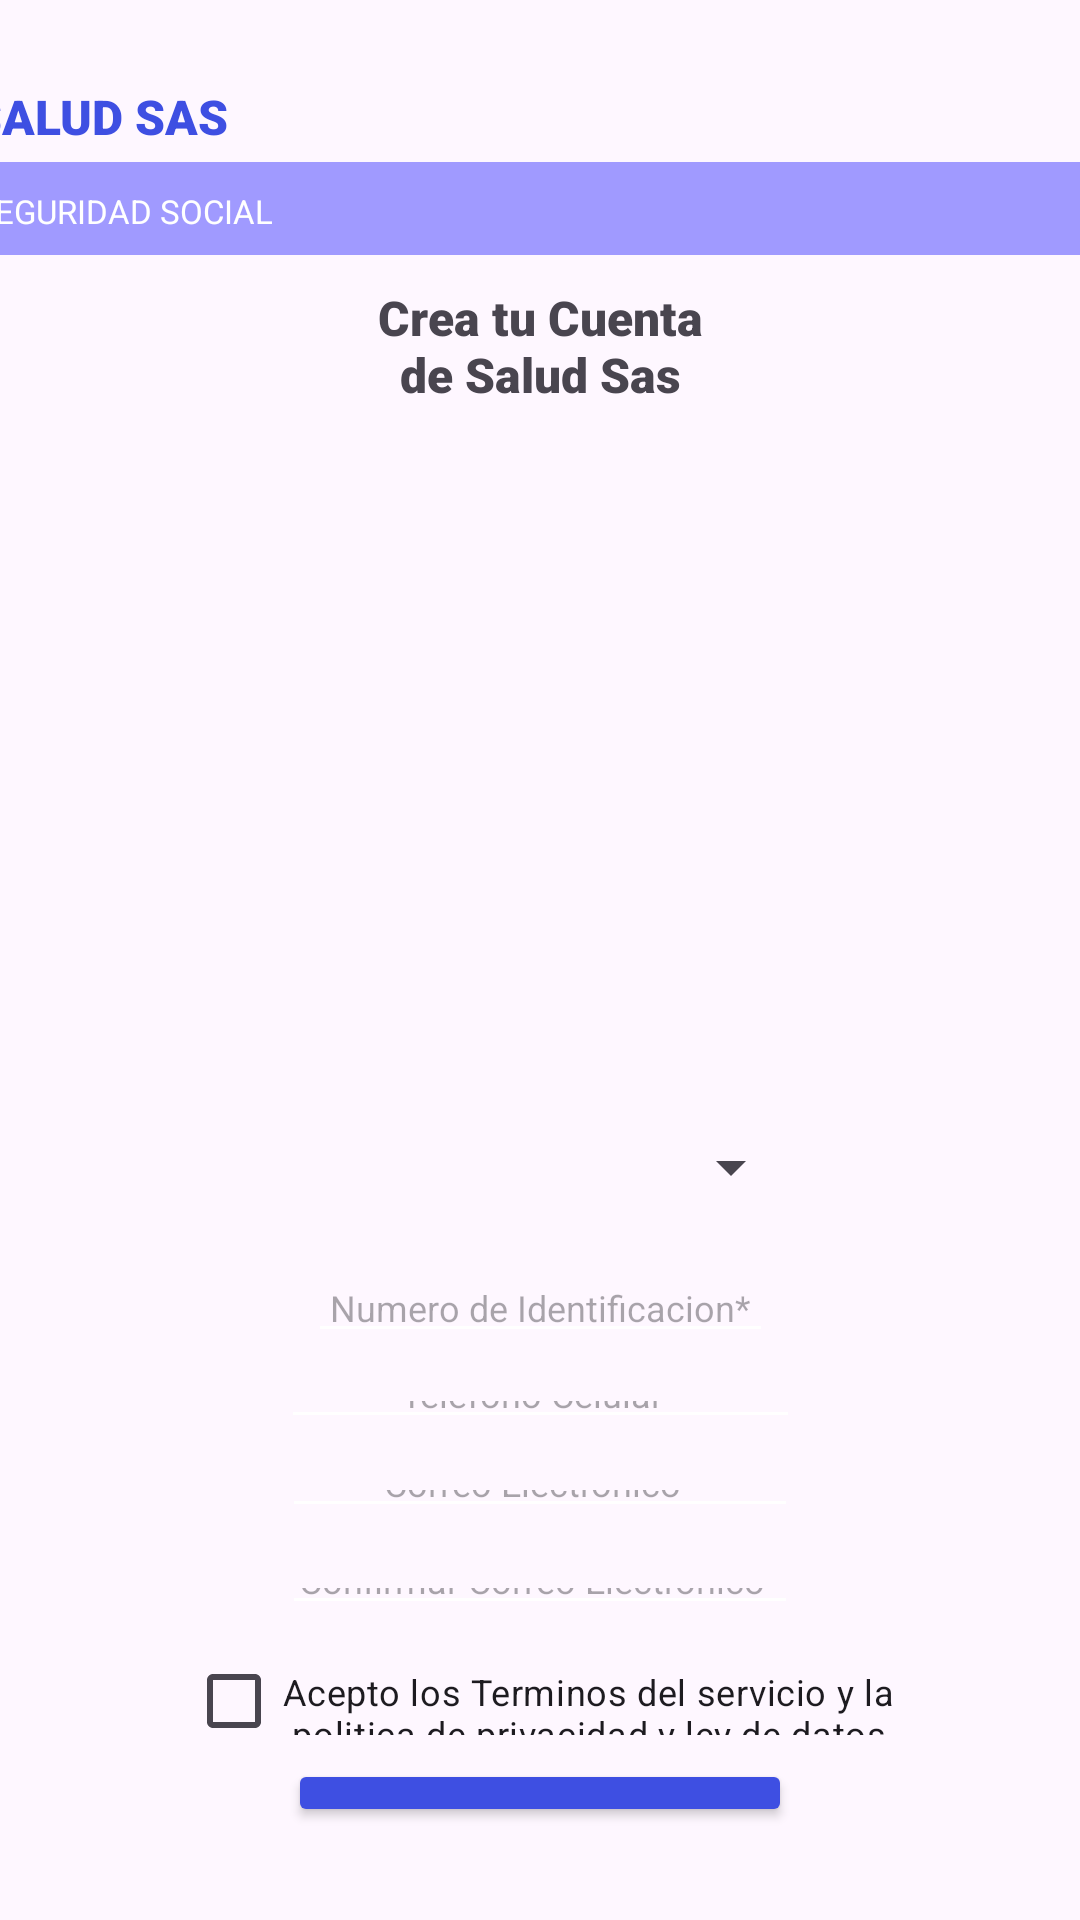

Here is an Android app screen rendered from its layout file. Give the layout XML and the strings, colors and styles it references.
<!-- AndroidManifest.xml: application theme Theme.SALUDSASS -->
<!-- res/layout/activity_create_account_person.xml -->
<?xml version="1.0" encoding="utf-8"?>
<androidx.constraintlayout.widget.ConstraintLayout xmlns:android="http://schemas.android.com/apk/res/android"
    xmlns:app="http://schemas.android.com/apk/res-auto"
    xmlns:tools="http://schemas.android.com/tools"
    android:id="@+id/main"
    android:layout_width="match_parent"
    android:layout_height="match_parent"
    tools:context=".createAccountPerson">

    <TextView
        android:id="@+id/textView8"
        android:layout_width="97dp"
        android:layout_height="26dp"
        android:layout_marginStart="15dp"
        android:layout_marginTop="28dp"
        android:fontFamily="sans-serif-black"
        android:text="SALUD SAS"
        android:textColor="@color/blue"
        android:textColorLink="@color/blue"
        android:textSize="16dp"
        android:textStyle="bold"
        app:layout_constraintBottom_toTopOf="@+id/linearLayout"
        app:layout_constraintStart_toStartOf="@+id/linearLayout"
        app:layout_constraintTop_toTopOf="parent" />

    <LinearLayout
        android:id="@+id/linearLayout"
        android:layout_width="409dp"
        android:layout_height="31dp"
        android:layout_marginStart="1dp"
        android:layout_marginEnd="1dp"
        android:layout_marginBottom="10dp"
        android:background="#600500FF"
        android:orientation="vertical"
        app:layout_constraintBottom_toTopOf="@+id/textView11"
        app:layout_constraintEnd_toEndOf="parent"
        app:layout_constraintStart_toStartOf="parent"
        app:layout_constraintTop_toBottomOf="@+id/textView8">

        <TextView
            android:id="@+id/textView9"
            android:layout_width="wrap_content"
            android:layout_height="wrap_content"
            android:paddingLeft="16dp"
            android:paddingTop="9dp"
            android:text="SEGURIDAD SOCIAL"
            android:textColor="@color/white"
            android:textSize="11dp" />
    </LinearLayout>

    <Spinner
        android:id="@+id/spinner"
        android:layout_width="175dp"
        android:layout_height="30dp"
        android:layout_marginBottom="14dp"
        app:layout_constraintBottom_toTopOf="@+id/editTextNumber2"
        app:layout_constraintEnd_toEndOf="parent"
        app:layout_constraintStart_toStartOf="parent"
        app:layout_constraintTop_toBottomOf="@+id/imageView2" />

    <TextView
        android:id="@+id/textView11"
        android:layout_width="113dp"
        android:layout_height="38dp"
        android:layout_marginBottom="8dp"
        android:fontFamily="sans-serif-black"
        android:gravity="center"
        android:text="Crea tu Cuenta de Salud Sas"
        android:textSize="16dp"
        app:layout_constraintBottom_toTopOf="@+id/imageView2"
        app:layout_constraintEnd_toEndOf="parent"
        app:layout_constraintStart_toStartOf="parent"
        app:layout_constraintTop_toBottomOf="@+id/linearLayout" />

    <ImageView
        android:id="@+id/imageView2"
        android:layout_width="223dp"
        android:layout_height="227dp"
        android:layout_marginBottom="6dp"
        app:layout_constraintBottom_toTopOf="@+id/spinner"
        app:layout_constraintEnd_toEndOf="parent"
        app:layout_constraintStart_toStartOf="parent"
        app:layout_constraintTop_toBottomOf="@+id/textView11"
        app:srcCompat="@drawable/oms" />

    <EditText
        android:id="@+id/editTextNumber2"
        android:layout_width="155dp"
        android:layout_height="33dp"
        android:layout_marginBottom="6dp"
        android:backgroundTint="@color/white"
        android:ems="10"
        android:gravity="center"
        android:hint="Numero de Identificacion*"
        android:inputType="number"
        android:textSize="12dp"
        app:layout_constraintBottom_toTopOf="@+id/editTextPhone"
        app:layout_constraintEnd_toEndOf="parent"
        app:layout_constraintStart_toStartOf="parent"
        app:layout_constraintTop_toBottomOf="@+id/spinner" />

    <EditText
        android:id="@+id/editTextPhone"
        android:layout_width="173dp"
        android:layout_height="0dp"
        android:layout_marginBottom="7dp"
        android:backgroundTint="@color/white"
        android:ems="10"
        android:gravity="center"
        android:hint="Telefono Celular*"
        android:inputType="phone"
        android:textSize="12dp"
        app:layout_constraintBottom_toTopOf="@+id/editTextTextEmailAddress"
        app:layout_constraintEnd_toEndOf="parent"
        app:layout_constraintStart_toStartOf="parent"
        app:layout_constraintTop_toBottomOf="@+id/editTextNumber2" />

    <EditText
        android:id="@+id/editTextTextEmailAddress"
        android:layout_width="172dp"
        android:layout_height="0dp"
        android:layout_marginBottom="10dp"
        android:backgroundTint="@color/white"
        android:ems="10"
        android:gravity="center"
        android:hint="Correo Electronico*"
        android:inputType="textEmailAddress"
        android:textSize="12dp"
        app:layout_constraintBottom_toTopOf="@+id/editTextTextEmailAddress2"
        app:layout_constraintEnd_toEndOf="parent"
        app:layout_constraintStart_toStartOf="parent"
        app:layout_constraintTop_toBottomOf="@+id/editTextPhone" />

    <EditText
        android:id="@+id/editTextTextEmailAddress2"
        android:layout_width="172dp"
        android:layout_height="0dp"
        android:layout_marginBottom="14dp"
        android:backgroundTint="@color/white"
        android:ems="10"
        android:gravity="center"
        android:hint="Confirmar Correo Electronico*"
        android:inputType="textEmailAddress"
        android:textSize="12dp"
        app:layout_constraintBottom_toTopOf="@+id/checkBox"
        app:layout_constraintEnd_toEndOf="parent"
        app:layout_constraintStart_toStartOf="parent"
        app:layout_constraintTop_toBottomOf="@+id/editTextTextEmailAddress" />

    <CheckBox
        android:id="@+id/checkBox"
        android:layout_width="0dp"
        android:layout_height="0dp"
        android:layout_marginStart="62dp"
        android:layout_marginEnd="62dp"
        android:layout_marginBottom="8dp"
        android:layout_weight="1"
        android:gravity="center"
        android:text="Acepto los Terminos del servicio y la politica de privacidad y ley de datos personales"
        android:textSize="12dp"
        app:layout_constraintBottom_toTopOf="@+id/btn_crear_usuario"
        app:layout_constraintEnd_toEndOf="parent"
        app:layout_constraintStart_toStartOf="parent"
        app:layout_constraintTop_toBottomOf="@+id/editTextTextEmailAddress2" />

    <Button
        android:id="@+id/btn_crear_usuario"
        android:layout_width="168dp"
        android:layout_height="0dp"
        android:layout_marginBottom="31dp"
        android:backgroundTint="@color/blue"
        android:text="Siguiente"
        app:layout_constraintBottom_toBottomOf="parent"
        app:layout_constraintEnd_toEndOf="parent"
        app:layout_constraintStart_toStartOf="parent"
        app:layout_constraintTop_toBottomOf="@+id/checkBox" />


</androidx.constraintlayout.widget.ConstraintLayout>
<!-- resources referenced by this layout -->
<resources>
  <color name="blue">#3E4FE2</color>
  <color name="white">#FFFFFFFF</color>
  <style name="Theme.SALUDSASS" parent="Base.Theme.SALUDSASS" />
  <style name="Base.Theme.SALUDSASS" parent="Theme.Material3.DayNight.NoActionBar">
          
          
      </style>
</resources>
